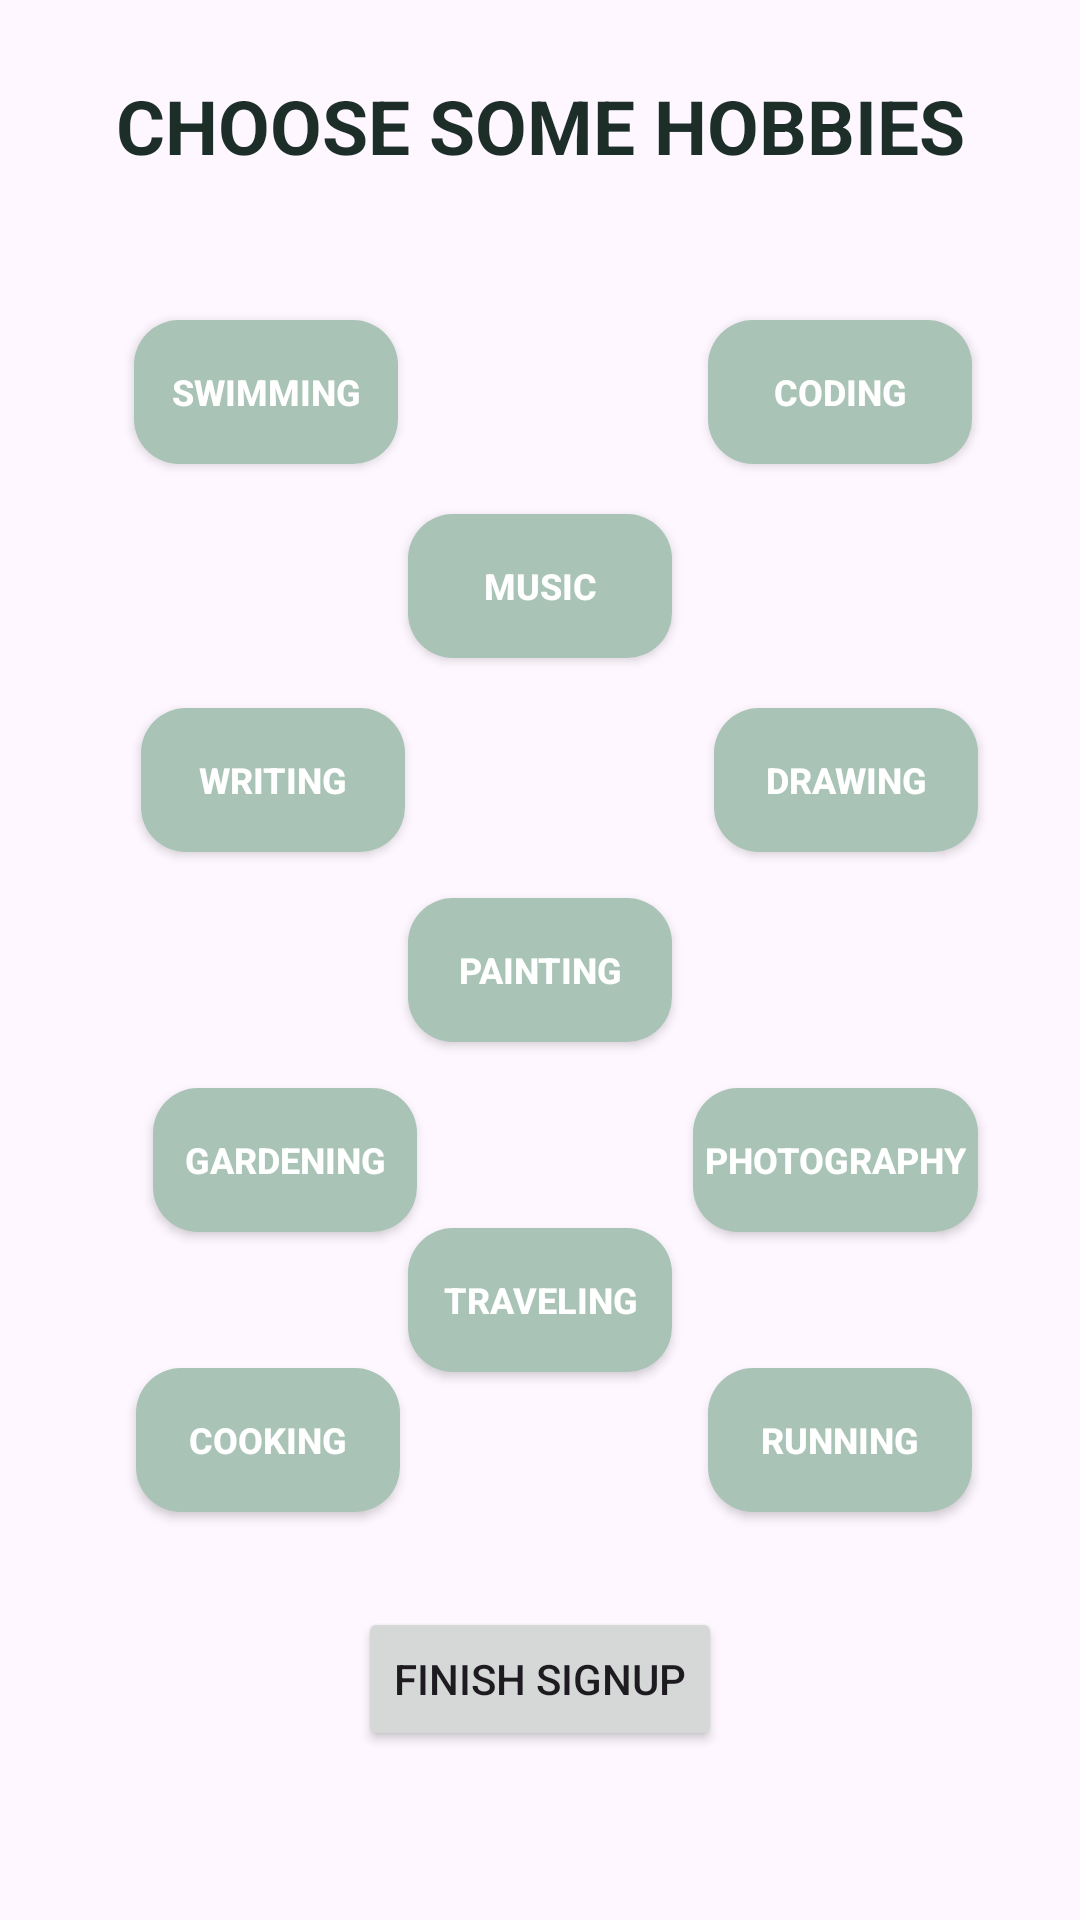

This screen was rendered from an Android layout file. Write that file and the resources it references.
<!-- AndroidManifest.xml: application theme Theme.HobbyApp -->
<!-- res/layout/about_layout.xml -->
<?xml version="1.0" encoding="utf-8"?>
<androidx.constraintlayout.widget.ConstraintLayout xmlns:android="http://schemas.android.com/apk/res/android"
    xmlns:app="http://schemas.android.com/apk/res-auto"
    xmlns:tools="http://schemas.android.com/tools"
    android:layout_width="match_parent"
    android:layout_height="match_parent"
    android:padding="25dp">


    <TextView
        android:id="@+id/textView2"
        android:layout_width="wrap_content"
        android:layout_height="wrap_content"
        android:text="Choose some Hobbies"
        android:textAllCaps="true"
        android:textColor="@color/dark_green"
        android:textSize="25sp"
        android:textStyle="bold"
        app:layout_constraintBottom_toBottomOf="parent"
        app:layout_constraintEnd_toEndOf="parent"
        app:layout_constraintStart_toStartOf="parent"
        app:layout_constraintTop_toTopOf="parent"
        app:layout_constraintVertical_bias="0.0" />

    <ToggleButton
        android:id="@+id/swimming"
        android:layout_width="wrap_content"
        android:layout_height="wrap_content"
        android:background="@drawable/hobby_button"
        android:text="Swimming"
        android:textColor="@color/white"
        android:textOff="Swimming"
        android:textOn="Swimming"
        android:textSize="12sp"
        android:textStyle="bold"
        app:layout_constraintBottom_toTopOf="@+id/writing"
        app:layout_constraintEnd_toEndOf="parent"
        app:layout_constraintHorizontal_bias="0.089"
        app:layout_constraintStart_toStartOf="parent"
        app:layout_constraintTop_toTopOf="parent" />


    <ToggleButton
        android:id="@+id/drawing"
        android:layout_width="wrap_content"
        android:layout_height="wrap_content"
        android:background="@drawable/hobby_button"
        android:checked="false"
        android:text="Drawing"
        android:textColor="@color/white"
        android:textOff="Drawing"
        android:textOn="Drawing"
        android:textSize="12sp"
        android:textStyle="bold"
        app:layout_constraintBottom_toBottomOf="@+id/writing"
        app:layout_constraintEnd_toEndOf="parent"
        app:layout_constraintHorizontal_bias="0.959"
        app:layout_constraintStart_toStartOf="parent"
        app:layout_constraintTop_toTopOf="@+id/writing"
        app:layout_constraintVertical_bias="0.0" />

    <ToggleButton
        android:id="@+id/gardening"
        android:layout_width="wrap_content"
        android:layout_height="wrap_content"
        android:layout_marginTop="292dp"
        android:background="@drawable/hobby_button"
        android:checked="false"
        android:text="Gardening"
        android:textColor="@color/white"
        android:textOff="Gardening"
        android:textOn="Gardening"
        android:textSize="12sp"
        android:textStyle="bold"
        app:layout_constraintBottom_toTopOf="@+id/cooking"
        app:layout_constraintEnd_toEndOf="parent"
        app:layout_constraintHorizontal_bias="0.117"
        app:layout_constraintStart_toStartOf="parent"
        app:layout_constraintTop_toTopOf="parent" />

    <ToggleButton
        android:id="@+id/coding"
        android:layout_width="wrap_content"
        android:layout_height="wrap_content"
        android:background="@drawable/hobby_button"
        android:checked="false"
        android:text="Coding"
        android:textColor="@color/white"
        android:textOff="Coding"
        android:textOn="Coding"
        android:textSize="12sp"
        android:textStyle="bold"
        app:layout_constraintBottom_toBottomOf="@+id/swimming"
        app:layout_constraintEnd_toEndOf="parent"
        app:layout_constraintHorizontal_bias="0.95"
        app:layout_constraintStart_toStartOf="parent"
        app:layout_constraintTop_toTopOf="@+id/swimming"
        app:layout_constraintVertical_bias="1.0" />

    <ToggleButton
        android:id="@+id/traveling"
        android:layout_width="wrap_content"
        android:layout_height="wrap_content"
        android:background="@drawable/hobby_button"
        android:checked="false"
        android:text="Traveling"
        android:textColor="@color/white"
        android:textOff="Traveling"
        android:textOn="Traveling"
        android:textSize="12sp"
        android:textStyle="bold"
        app:layout_constraintBottom_toTopOf="@+id/cooking"
        app:layout_constraintEnd_toEndOf="parent"
        app:layout_constraintStart_toStartOf="parent"
        app:layout_constraintTop_toBottomOf="@+id/gardening" />

    <ToggleButton
        android:id="@+id/photography"
        android:layout_width="wrap_content"
        android:layout_height="wrap_content"
        android:background="@drawable/hobby_button"
        android:checked="false"
        android:text="Photography"
        android:textColor="@color/white"
        android:textOff="Photography"
        android:textOn="Photography"
        android:textSize="12sp"
        android:textStyle="bold"
        app:layout_constraintBottom_toBottomOf="@+id/gardening"
        app:layout_constraintEnd_toEndOf="parent"
        app:layout_constraintHorizontal_bias="0.958"
        app:layout_constraintStart_toStartOf="parent"
        app:layout_constraintTop_toTopOf="@+id/gardening"
        app:layout_constraintVertical_bias="0.0" />

    <ToggleButton
        android:id="@+id/painting"
        android:layout_width="wrap_content"
        android:layout_height="wrap_content"
        android:background="@drawable/hobby_button"
        android:checked="false"
        android:text="Painting"
        android:textColor="@color/white"
        android:textOff="Painting"
        android:textOn="Painting"
        android:textSize="12sp"
        android:textStyle="bold"
        app:layout_constraintBottom_toTopOf="@+id/gardening"
        app:layout_constraintEnd_toEndOf="parent"
        app:layout_constraintStart_toStartOf="parent"
        app:layout_constraintTop_toBottomOf="@+id/writing" />

    <ToggleButton
        android:id="@+id/music"
        android:layout_width="wrap_content"
        android:layout_height="wrap_content"
        android:background="@drawable/hobby_button"
        android:checked="false"
        android:text="Music"
        android:textColor="@color/white"
        android:textOff="Music"
        android:textOn="Music"
        android:textSize="12sp"
        android:textStyle="bold"
        app:layout_constraintBottom_toTopOf="@+id/writing"
        app:layout_constraintEnd_toEndOf="parent"
        app:layout_constraintStart_toStartOf="parent"
        app:layout_constraintTop_toBottomOf="@+id/swimming" />

    <ToggleButton
        android:id="@+id/writing"
        android:layout_width="wrap_content"
        android:layout_height="wrap_content"
        android:layout_marginTop="132dp"
        android:background="@drawable/hobby_button"
        android:checked="false"
        android:text="Writing"
        android:textColor="@color/white"
        android:textOff="Writing"
        android:textOn="Writing"
        android:textSize="12sp"
        android:textStyle="bold"
        app:layout_constraintBottom_toTopOf="@+id/gardening"
        app:layout_constraintEnd_toEndOf="parent"
        app:layout_constraintHorizontal_bias="0.099"
        app:layout_constraintStart_toStartOf="parent"
        app:layout_constraintTop_toTopOf="parent" />

    <ToggleButton
        android:id="@+id/running"
        android:layout_width="wrap_content"
        android:layout_height="wrap_content"
        android:background="@drawable/hobby_button"
        android:checked="false"
        android:text="Running"
        android:textColor="@color/white"
        android:textOff="Running"
        android:textOn="Running"
        android:textSize="12sp"
        android:textStyle="bold"
        app:layout_constraintBottom_toBottomOf="@+id/cooking"
        app:layout_constraintEnd_toEndOf="parent"
        app:layout_constraintHorizontal_bias="0.95"
        app:layout_constraintStart_toStartOf="parent"
        app:layout_constraintTop_toTopOf="@+id/cooking"
        app:layout_constraintVertical_bias="0.0" />

    <ToggleButton
        android:id="@+id/cooking"
        android:layout_width="wrap_content"
        android:layout_height="wrap_content"
        android:background="@drawable/hobby_button"
        android:checked="false"
        android:text="Writing"
        android:textColor="@color/white"
        android:textOff="Cooking"
        android:textOn="Cooking"
        android:textSize="12sp"
        android:textStyle="bold"
        app:layout_constraintBottom_toBottomOf="parent"
        app:layout_constraintEnd_toEndOf="parent"
        app:layout_constraintHorizontal_bias="0.092"
        app:layout_constraintStart_toStartOf="parent"
        app:layout_constraintTop_toTopOf="parent"
        app:layout_constraintVertical_bias="0.795" />

    <Button
        android:id="@+id/button"
        android:layout_width="wrap_content"
        android:layout_height="wrap_content"
        android:clickable="true"
        android:text="FINISH SIGNUP"
        app:layout_constraintBottom_toBottomOf="parent"
        app:layout_constraintEnd_toEndOf="parent"
        app:layout_constraintStart_toStartOf="parent"
        app:layout_constraintTop_toBottomOf="@+id/cooking" />

</androidx.constraintlayout.widget.ConstraintLayout>
<!-- resources referenced by this layout -->
<resources>
  <color name="dark_green">#1D2E28</color>
  <color name="white">#FFFFFFFF</color>
  <!-- drawable hobby_button (drawable) -->
  <?xml version="1.0" encoding="utf-8"?>
  <selector xmlns:android="http://schemas.android.com/apk/res/android">
      <item android:drawable="@drawable/hobby_button_pressed" android:state_checked="true" />
      <item android:drawable="@drawable/hobby_button_default" />
  </selector>
  <style name="Theme.HobbyApp" parent="Base.Theme.HobbyApp" />
  <!-- drawable hobby_button_pressed (drawable) -->
  <?xml version="1.0" encoding="utf-8"?>
  <shape xmlns:android="http://schemas.android.com/apk/res/android">
      <solid android:color="@color/dark_green" /> 
      <corners android:radius="15dp" /> 
      <padding
          android:left="4dp"
          android:top="4dp"
          android:right="4dp"
          android:bottom="4dp" />
  </shape>
  <!-- drawable hobby_button_default (drawable) -->
  <?xml version="1.0" encoding="utf-8"?>
  <shape xmlns:android="http://schemas.android.com/apk/res/android">
      <solid android:color="@color/light_green" /> 
      <corners android:radius="15dp" /> 
      <padding
          android:left="4dp"
          android:top="4dp"
          android:right="4dp"
          android:bottom="4dp" />
  </shape>
  <style name="Base.Theme.HobbyApp" parent="Theme.Material3.DayNight.NoActionBar">
          
          <item name="colorPrimary">@color/dark_green</item>
      </style>
  <color name="light_green">#A9C3B6</color>
</resources>
